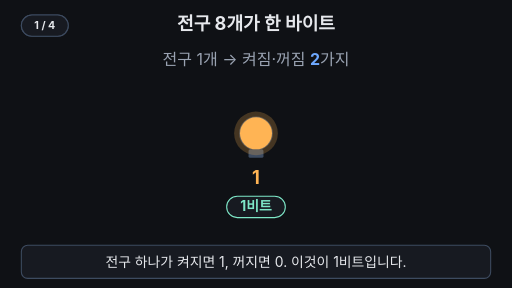
t = 0.00 s
t = 1.67 s: frame unchanged from t = 0.00 s, image omitted
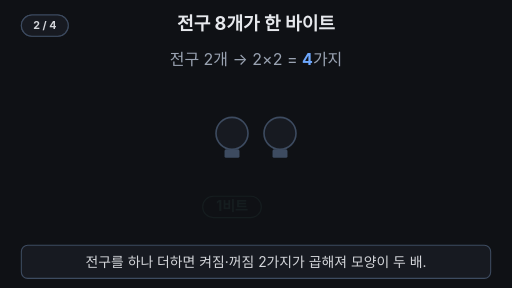
t = 3.33 s
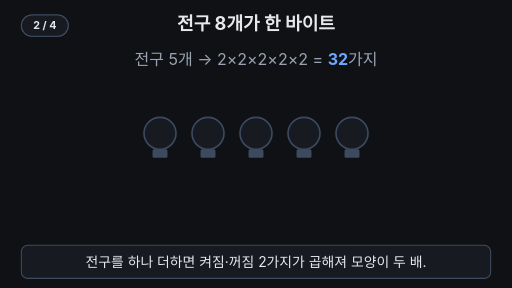
t = 5.00 s
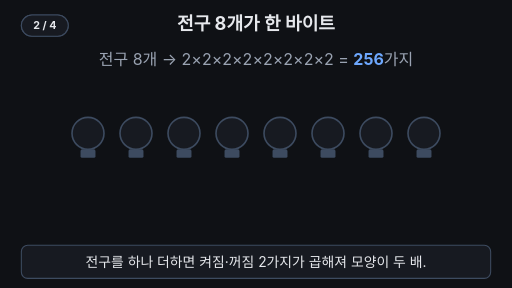
t = 6.67 s
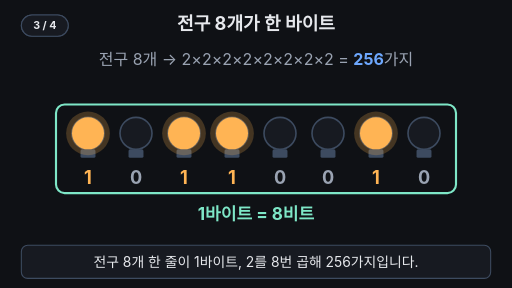
t = 8.33 s

The animated SVG that drew these frames (rendered in a browser with its animation timeline set to each time). Animation: 30 SMIL elements (animate=28,animateTransform=2); frames cover the first 8.33 s, repeats indefinitely.

<svg xmlns="http://www.w3.org/2000/svg" viewBox="0 0 960 540" width="960" height="540" font-family="-apple-system,'Apple SD Gothic Neo','Segoe UI',sans-serif">
<rect width="960" height="540" fill="#0f1115"/>
<g aria-label="재생 단계"><rect x="40" y="28" width="88" height="40" rx="20" fill="#171a21" stroke="#3d4b60" stroke-width="2"/><text x="84" y="55" text-anchor="middle" font-size="20" font-weight="700" fill="#e6e8ec" opacity="1">1 / 4<animate attributeName="opacity" values="1;0;0;0;0" keyTimes="0;0.42;0.62;0.76;1" calcMode="discrete" dur="16s" repeatCount="indefinite"/></text><text x="84" y="55" text-anchor="middle" font-size="20" font-weight="700" fill="#e6e8ec" opacity="0">2 / 4<animate attributeName="opacity" values="0;1;0;0;0" keyTimes="0;0.42;0.62;0.76;1" calcMode="discrete" dur="16s" repeatCount="indefinite"/></text><text x="84" y="55" text-anchor="middle" font-size="20" font-weight="700" fill="#e6e8ec" opacity="0">3 / 4<animate attributeName="opacity" values="0;0;1;0;0" keyTimes="0;0.42;0.62;0.76;1" calcMode="discrete" dur="16s" repeatCount="indefinite"/></text><text x="84" y="55" text-anchor="middle" font-size="20" font-weight="700" fill="#e6e8ec" opacity="0">4 / 4<animate attributeName="opacity" values="0;0;0;1;0" keyTimes="0;0.42;0.62;0.76;1" calcMode="discrete" dur="16s" repeatCount="indefinite"/></text></g>
<defs><clipPath id="rowclip"><rect x="120" y="150" width="90" height="300"><animate attributeName="width" values="90;90;180;180;270;270;360;360;450;450;540;540;630;630;720;720;90;90" keyTimes="0;0.18;0.2;0.215;0.235;0.25;0.27;0.285;0.305;0.32;0.34;0.355;0.375;0.39;0.41;0.86;0.87;1" calcMode="linear" dur="16s" repeatCount="indefinite"/></rect></clipPath><clipPath id="cntclip"><rect x="60" y="88" width="840" height="44"/></clipPath><pattern id="rows" width="280" height="7" patternUnits="userSpaceOnUse"><rect width="280" height="4" fill="#ffb454" opacity="0.75"/></pattern><clipPath id="stackclip"><rect x="560" y="100" width="280" height="260"><animate attributeName="y" values="360;360;100;100;360" keyTimes="0;0.65;0.75;0.95;1" calcMode="linear" dur="16s" repeatCount="indefinite"/></rect></clipPath></defs>
<text x="480" y="56" text-anchor="middle" font-size="34" font-weight="700" fill="#e6e8ec">전구 8개가 한 바이트</text>
<g><rect x="40" y="28" width="88" height="40" rx="20" fill="#171a21" stroke="#3d4b60" stroke-width="2"/><text x="84" y="55" text-anchor="middle" font-size="20" font-weight="700" fill="#e6e8ec" opacity="1">1 / 4<animate attributeName="opacity" values="1;1;0;0;1" keyTimes="0;0.17;0.19;0.96;1" calcMode="linear" dur="16s" repeatCount="indefinite"/></text><text x="84" y="55" text-anchor="middle" font-size="20" font-weight="700" fill="#e6e8ec" opacity="0">2 / 4<animate attributeName="opacity" values="0;0;1;1;0;0" keyTimes="0;0.19;0.21;0.42;0.44;1" calcMode="linear" dur="16s" repeatCount="indefinite"/></text><text x="84" y="55" text-anchor="middle" font-size="20" font-weight="700" fill="#e6e8ec" opacity="0">3 / 4<animate attributeName="opacity" values="0;0;1;1;0;0" keyTimes="0;0.44;0.46;0.61;0.63;1" calcMode="linear" dur="16s" repeatCount="indefinite"/></text><text x="84" y="55" text-anchor="middle" font-size="20" font-weight="700" fill="#e6e8ec" opacity="0">4 / 4<animate attributeName="opacity" values="0;0;1;1;0;0" keyTimes="0;0.63;0.65;0.94;0.96;1" calcMode="linear" dur="16s" repeatCount="indefinite"/></text></g>
<g opacity="1"><animate attributeName="opacity" values="1;1;0;0;1" keyTimes="0;0.6;0.63;0.95;1" calcMode="linear" dur="16s" repeatCount="indefinite"/>
<g clip-path="url(#cntclip)"><g><animateTransform attributeName="transform" type="translate" values="0,0;0,-40;0,-80;0,-120;0,-160;0,-200;0,-240;0,-280;0,0;0,0" keyTimes="0;0.2;0.235;0.27;0.305;0.34;0.375;0.41;0.87;1" calcMode="discrete" dur="16s" repeatCount="indefinite"/>
<text x="480" y="122" text-anchor="middle" font-size="30" fill="#9aa3b2">전구 1개 → 켜짐·꺼짐 <tspan fill="#6ea8fe" font-weight="700">2</tspan>가지</text>
<text x="480" y="162" text-anchor="middle" font-size="30" fill="#9aa3b2">전구 2개 → 2×2 = <tspan fill="#6ea8fe" font-weight="700">4</tspan>가지</text>
<text x="480" y="202" text-anchor="middle" font-size="30" fill="#9aa3b2">전구 3개 → 2×2×2 = <tspan fill="#6ea8fe" font-weight="700">8</tspan>가지</text>
<text x="480" y="242" text-anchor="middle" font-size="30" fill="#9aa3b2">전구 4개 → 2×2×2×2 = <tspan fill="#6ea8fe" font-weight="700">16</tspan>가지</text>
<text x="480" y="282" text-anchor="middle" font-size="30" fill="#9aa3b2">전구 5개 → 2×2×2×2×2 = <tspan fill="#6ea8fe" font-weight="700">32</tspan>가지</text>
<text x="480" y="322" text-anchor="middle" font-size="30" fill="#9aa3b2">전구 6개 → 2×2×2×2×2×2 = <tspan fill="#6ea8fe" font-weight="700">64</tspan>가지</text>
<text x="480" y="362" text-anchor="middle" font-size="30" fill="#9aa3b2">전구 7개 → 2×2×2×2×2×2×2 = <tspan fill="#6ea8fe" font-weight="700">128</tspan>가지</text>
<text x="480" y="402" text-anchor="middle" font-size="30" fill="#9aa3b2">전구 8개 → 2×2×2×2×2×2×2×2 = <tspan fill="#6ea8fe" font-weight="700">256</tspan>가지</text>
</g></g>
<g><animateTransform attributeName="transform" type="translate" values="315,0;315,0;270,0;270,0;225,0;225,0;180,0;180,0;135,0;135,0;90,0;90,0;45,0;45,0;0,0;0,0;315,0;315,0" keyTimes="0;0.18;0.2;0.215;0.235;0.25;0.27;0.285;0.305;0.32;0.34;0.355;0.375;0.39;0.41;0.86;0.87;1" calcMode="linear" dur="16s" repeatCount="indefinite"/>
<g clip-path="url(#rowclip)"><circle cx="165" cy="250" r="30" fill="#171a21" stroke="#3d4b60" stroke-width="3"/><rect x="151" y="280" width="28" height="16" rx="3" fill="#3d4b60"/><circle cx="255" cy="250" r="30" fill="#171a21" stroke="#3d4b60" stroke-width="3"/><rect x="241" y="280" width="28" height="16" rx="3" fill="#3d4b60"/><circle cx="345" cy="250" r="30" fill="#171a21" stroke="#3d4b60" stroke-width="3"/><rect x="331" y="280" width="28" height="16" rx="3" fill="#3d4b60"/><circle cx="435" cy="250" r="30" fill="#171a21" stroke="#3d4b60" stroke-width="3"/><rect x="421" y="280" width="28" height="16" rx="3" fill="#3d4b60"/><circle cx="525" cy="250" r="30" fill="#171a21" stroke="#3d4b60" stroke-width="3"/><rect x="511" y="280" width="28" height="16" rx="3" fill="#3d4b60"/><circle cx="615" cy="250" r="30" fill="#171a21" stroke="#3d4b60" stroke-width="3"/><rect x="601" y="280" width="28" height="16" rx="3" fill="#3d4b60"/><circle cx="705" cy="250" r="30" fill="#171a21" stroke="#3d4b60" stroke-width="3"/><rect x="691" y="280" width="28" height="16" rx="3" fill="#3d4b60"/><circle cx="795" cy="250" r="30" fill="#171a21" stroke="#3d4b60" stroke-width="3"/><rect x="781" y="280" width="28" height="16" rx="3" fill="#3d4b60"/></g>
<g><circle cx="165" cy="250" r="41" fill="#ffb454" opacity="0.22"/><circle cx="165" cy="250" r="30" fill="#ffb454"/><animate attributeName="opacity" values="1;0;1;0;1;1" keyTimes="0;0.05;0.1;0.15;0.87;1" calcMode="discrete" dur="16s" repeatCount="indefinite"/></g>
<text x="165" y="345" text-anchor="middle" font-size="34" font-weight="700" fill="#ffb454">1<animate attributeName="opacity" values="1;0;1;0;1;1" keyTimes="0;0.05;0.1;0.15;0.87;1" calcMode="discrete" dur="16s" repeatCount="indefinite"/></text>
<text x="165" y="345" text-anchor="middle" font-size="34" font-weight="700" fill="#9aa3b2" opacity="0">0<animate attributeName="opacity" values="0;1;0;1;0;0" keyTimes="0;0.05;0.1;0.15;0.18;1" calcMode="discrete" dur="16s" repeatCount="indefinite"/></text>
<g><animate attributeName="opacity" values="1;1;0;0;1;1" keyTimes="0;0.18;0.21;0.86;0.87;1" calcMode="linear" dur="16s" repeatCount="indefinite"/><rect x="110" y="368" width="110" height="40" rx="20" fill="#171a21" stroke="#7ee7c7" stroke-width="2"/><text x="165" y="396" text-anchor="middle" font-size="26" font-weight="700" fill="#7ee7c7">1비트</text></g>
<g opacity="0"><animate attributeName="opacity" values="0;0;1;1;0;0" keyTimes="0;0.43;0.46;0.85;0.86;1" calcMode="linear" dur="16s" repeatCount="indefinite"/>
<circle cx="165" cy="250" r="41" fill="#ffb454" opacity="0.22"/><circle cx="165" cy="250" r="30" fill="#ffb454"/>
<text x="165" y="345" text-anchor="middle" font-size="34" font-weight="700" fill="#ffb454">1</text>
<text x="255" y="345" text-anchor="middle" font-size="34" font-weight="700" fill="#9aa3b2">0</text>
<circle cx="345" cy="250" r="41" fill="#ffb454" opacity="0.22"/><circle cx="345" cy="250" r="30" fill="#ffb454"/>
<text x="345" y="345" text-anchor="middle" font-size="34" font-weight="700" fill="#ffb454">1</text>
<circle cx="435" cy="250" r="41" fill="#ffb454" opacity="0.22"/><circle cx="435" cy="250" r="30" fill="#ffb454"/>
<text x="435" y="345" text-anchor="middle" font-size="34" font-weight="700" fill="#ffb454">1</text>
<text x="525" y="345" text-anchor="middle" font-size="34" font-weight="700" fill="#9aa3b2">0</text>
<text x="615" y="345" text-anchor="middle" font-size="34" font-weight="700" fill="#9aa3b2">0</text>
<circle cx="705" cy="250" r="41" fill="#ffb454" opacity="0.22"/><circle cx="705" cy="250" r="30" fill="#ffb454"/>
<text x="705" y="345" text-anchor="middle" font-size="34" font-weight="700" fill="#ffb454">1</text>
<text x="795" y="345" text-anchor="middle" font-size="34" font-weight="700" fill="#9aa3b2">0</text>
</g>
<g opacity="0"><animate attributeName="opacity" values="0;0;1;1;0;0" keyTimes="0;0.46;0.49;0.85;0.86;1" calcMode="linear" dur="16s" repeatCount="indefinite"/><rect x="105" y="196" width="750" height="166" rx="16" fill="none" stroke="#7ee7c7" stroke-width="4"/></g>
</g>
<g opacity="0"><animate attributeName="opacity" values="0;0;1;1;0;0" keyTimes="0;0.48;0.51;0.85;0.86;1" calcMode="linear" dur="16s" repeatCount="indefinite"/><text x="480" y="412" text-anchor="middle" font-size="32" font-weight="700" fill="#7ee7c7">1바이트 = 8비트</text></g>
</g>
<g opacity="0"><animate attributeName="opacity" values="0;0;1;1;0" keyTimes="0;0.62;0.65;0.95;1" calcMode="linear" dur="16s" repeatCount="indefinite"/>
<rect x="110" y="215" width="26" height="26" rx="4" fill="#ffb454" stroke="#3d4b60" stroke-width="2"/>
<rect x="140" y="215" width="26" height="26" rx="4" fill="#171a21" stroke="#3d4b60" stroke-width="2"/>
<rect x="170" y="215" width="26" height="26" rx="4" fill="#ffb454" stroke="#3d4b60" stroke-width="2"/>
<rect x="200" y="215" width="26" height="26" rx="4" fill="#ffb454" stroke="#3d4b60" stroke-width="2"/>
<rect x="230" y="215" width="26" height="26" rx="4" fill="#171a21" stroke="#3d4b60" stroke-width="2"/>
<rect x="260" y="215" width="26" height="26" rx="4" fill="#171a21" stroke="#3d4b60" stroke-width="2"/>
<rect x="290" y="215" width="26" height="26" rx="4" fill="#ffb454" stroke="#3d4b60" stroke-width="2"/>
<rect x="320" y="215" width="26" height="26" rx="4" fill="#171a21" stroke="#3d4b60" stroke-width="2"/>
<text x="229" y="285" text-anchor="middle" font-size="26" font-weight="700" fill="#e6e8ec">1바이트 (한 줄)</text>
<text x="460" y="215" text-anchor="middle" font-size="28" font-weight="700" fill="#6ea8fe">× 1,024줄</text><line x1="385" y1="235" x2="525" y2="235" stroke="#6ea8fe" stroke-width="4"/><path d="M525 225 L545 235 L525 245 Z" fill="#6ea8fe"/>
<rect x="560" y="100" width="280" height="260" rx="10" fill="#171a21"/>
<rect x="560" y="100" width="280" height="260" fill="url(#rows)" clip-path="url(#stackclip)"/>
<rect x="560" y="100" width="280" height="260" rx="10" fill="none" stroke="#7ee7c7" stroke-width="4"/>
<g opacity="0"><animate attributeName="opacity" values="0;0;1;1" keyTimes="0;0.75;0.77;1" calcMode="linear" dur="16s" repeatCount="indefinite"/><rect x="610" y="185" width="180" height="96" rx="12" fill="#0f1115" stroke="#7ee7c7" stroke-width="2"/><text x="700" y="236" text-anchor="middle" font-size="44" font-weight="800" fill="#7ee7c7">1KB</text><text x="700" y="268" text-anchor="middle" font-size="24" fill="#e6e8ec">1,024바이트</text></g>
<text x="300" y="330" text-anchor="middle" font-size="26" font-weight="700" fill="#6ea8fe" opacity="0">2×2×2×2×2×2×2×2×2×2 = 1,024<animate attributeName="opacity" values="0;0;1;1" keyTimes="0;0.66;0.68;1" dur="16s" repeatCount="indefinite"/></text>
<text x="300" y="366" text-anchor="middle" font-size="24" fill="#e6e8ec" opacity="0">2를 10번 곱하면 1,000에 가장 가까워 → 킬로(K)<animate attributeName="opacity" values="0;0;1;1" keyTimes="0;0.69;0.71;1" dur="16s" repeatCount="indefinite"/></text>
<text x="300" y="402" text-anchor="middle" font-size="24" fill="#9aa3b2" opacity="0">예: 영어 글자 1,024자 = 1,024바이트 = 1KB<animate attributeName="opacity" values="0;0;1;1" keyTimes="0;0.73;0.75;1" dur="16s" repeatCount="indefinite"/></text>
<text x="480" y="444" text-anchor="middle" font-size="28" font-weight="700" fill="#e6e8ec" opacity="0">비트 8개 = 1바이트, 그 위 단위는 <tspan fill="#7ee7c7">1,024배</tspan>씩<animate attributeName="opacity" values="0;0;1;1" keyTimes="0;0.77;0.79;1" dur="16s" repeatCount="indefinite"/></text>
</g>
<rect x="40" y="460" width="880" height="62" rx="12" fill="#171a21" stroke="#3d4b60" stroke-width="2"/>
<text x="480" y="500" text-anchor="middle" font-size="26" fill="#e6e8ec" opacity="1">전구 하나가 켜지면 1, 꺼지면 0. 이것이 1비트입니다.<animate attributeName="opacity" values="1;1;0;0;1;1" keyTimes="0;0.17;0.19;0.96;0.98;1" calcMode="linear" dur="16s" repeatCount="indefinite"/></text>
<text x="480" y="500" text-anchor="middle" font-size="26" fill="#e6e8ec" opacity="0">전구를 하나 더하면 켜짐·꺼짐 2가지가 곱해져 모양이 두 배.<animate attributeName="opacity" values="0;0;1;1;0;0" keyTimes="0;0.19;0.21;0.42;0.44;1" calcMode="linear" dur="16s" repeatCount="indefinite"/></text>
<text x="480" y="500" text-anchor="middle" font-size="26" fill="#e6e8ec" opacity="0">전구 8개 한 줄이 1바이트, 2를 8번 곱해 256가지입니다.<animate attributeName="opacity" values="0;0;1;1;0;0" keyTimes="0;0.44;0.46;0.61;0.63;1" calcMode="linear" dur="16s" repeatCount="indefinite"/></text>
<text x="480" y="500" text-anchor="middle" font-size="26" fill="#e6e8ec" opacity="0">바이트 한 줄을 1,024(2를 10번 곱한 수)개 모으면 1KB.<animate attributeName="opacity" values="0;0;1;1;0;0" keyTimes="0;0.63;0.65;0.94;0.96;1" calcMode="linear" dur="16s" repeatCount="indefinite"/></text>
</svg>
